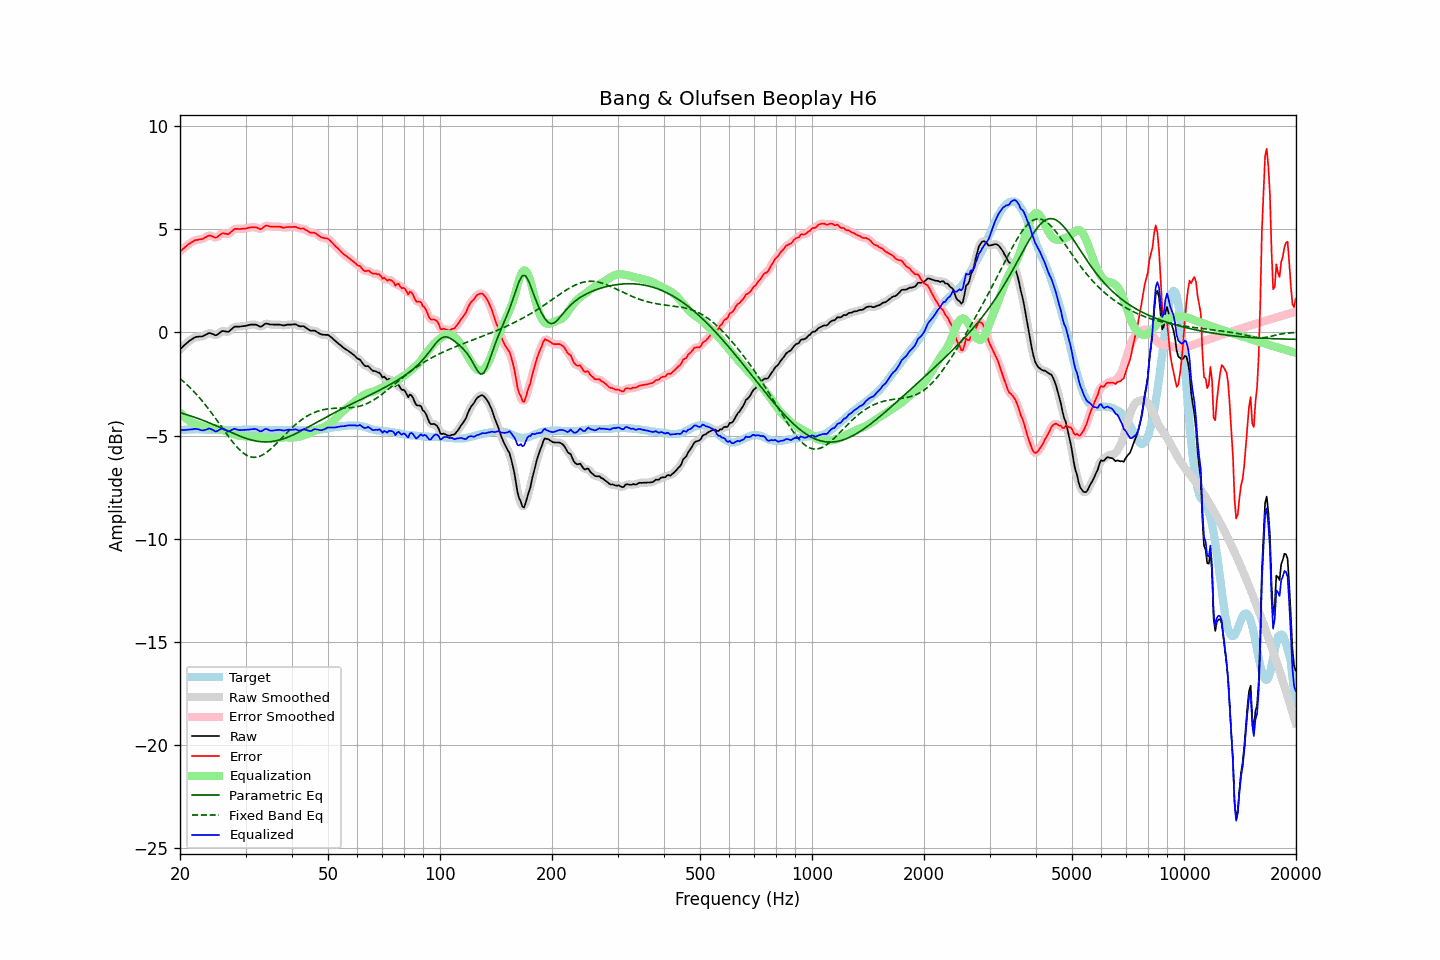

Data behind this chart, as committed beside it:
frequency, raw, error, smoothed, error_smoothed, equalization, parametric_eq, fixed_band_eq, equalized_raw, equalized_smoothed, target
20.00, -0.83, 3.92, -0.83, 3.91, -3.90, -3.89, -2.24, -4.73, -4.73, -4.74
20.20, -0.76, 3.98, -0.75, 3.98, -3.98, -3.92, -2.31, -4.74, -4.73, -4.73
20.40, -0.68, 4.05, -0.68, 4.05, -4.06, -3.94, -2.37, -4.73, -4.73, -4.72
20.61, -0.61, 4.12, -0.61, 4.12, -4.13, -3.96, -2.44, -4.73, -4.73, -4.72
20.81, -0.54, 4.18, -0.53, 4.18, -4.19, -3.99, -2.51, -4.73, -4.72, -4.71
21.02, -0.47, 4.25, -0.47, 4.24, -4.25, -4.01, -2.59, -4.71, -4.72, -4.71
21.23, -0.41, 4.30, -0.41, 4.30, -4.30, -4.04, -2.66, -4.71, -4.71, -4.70
21.44, -0.36, 4.35, -0.35, 4.35, -4.35, -4.06, -2.74, -4.70, -4.70, -4.70
21.66, -0.31, 4.40, -0.30, 4.40, -4.39, -4.09, -2.82, -4.70, -4.69, -4.70
21.87, -0.26, 4.45, -0.26, 4.44, -4.42, -4.11, -2.90, -4.68, -4.68, -4.70
22.09, -0.23, 4.47, -0.23, 4.47, -4.45, -4.14, -2.99, -4.68, -4.68, -4.69
22.31, -0.22, 4.48, -0.21, 4.48, -4.48, -4.17, -3.07, -4.69, -4.69, -4.69
22.54, -0.21, 4.50, -0.21, 4.49, -4.50, -4.20, -3.16, -4.71, -4.71, -4.70
22.76, -0.21, 4.51, -0.20, 4.50, -4.53, -4.23, -3.25, -4.74, -4.74, -4.71
22.99, -0.20, 4.52, -0.19, 4.53, -4.56, -4.26, -3.34, -4.76, -4.75, -4.71
23.22, -0.16, 4.56, -0.16, 4.56, -4.58, -4.29, -3.44, -4.74, -4.74, -4.71
23.45, -0.12, 4.61, -0.11, 4.61, -4.60, -4.32, -3.54, -4.72, -4.72, -4.72
23.69, -0.08, 4.65, -0.07, 4.65, -4.62, -4.35, -3.64, -4.69, -4.69, -4.72
23.92, -0.04, 4.69, -0.05, 4.67, -4.62, -4.38, -3.74, -4.66, -4.67, -4.72
24.16, -0.05, 4.68, -0.05, 4.67, -4.63, -4.41, -3.84, -4.68, -4.68, -4.72
24.40, -0.08, 4.65, -0.08, 4.65, -4.64, -4.45, -3.95, -4.71, -4.71, -4.72
24.65, -0.11, 4.62, -0.11, 4.61, -4.65, -4.48, -4.05, -4.75, -4.76, -4.72
24.89, -0.15, 4.58, -0.13, 4.59, -4.66, -4.51, -4.16, -4.80, -4.79, -4.72
25.14, -0.13, 4.60, -0.12, 4.61, -4.67, -4.55, -4.27, -4.79, -4.78, -4.72
25.39, -0.07, 4.67, -0.07, 4.66, -4.68, -4.58, -4.38, -4.75, -4.75, -4.73
25.65, -0.01, 4.73, -0.00, 4.73, -4.69, -4.62, -4.49, -4.70, -4.70, -4.73
25.91, 0.05, 4.79, 0.04, 4.77, -4.71, -4.65, -4.60, -4.66, -4.67, -4.73
26.16, 0.06, 4.80, 0.06, 4.79, -4.74, -4.69, -4.71, -4.67, -4.68, -4.73
26.43, 0.04, 4.78, 0.05, 4.78, -4.77, -4.72, -4.82, -4.72, -4.72, -4.73
26.69, 0.03, 4.77, 0.03, 4.76, -4.80, -4.76, -4.93, -4.77, -4.77, -4.73
26.96, 0.01, 4.75, 0.04, 4.77, -4.83, -4.79, -5.03, -4.82, -4.79, -4.73
27.23, 0.07, 4.81, 0.07, 4.81, -4.86, -4.82, -5.14, -4.78, -4.78, -4.73
27.50, 0.14, 4.88, 0.14, 4.88, -4.89, -4.86, -5.24, -4.74, -4.74, -4.73
27.77, 0.21, 4.95, 0.21, 4.95, -4.91, -4.89, -5.34, -4.70, -4.70, -4.73
28.05, 0.27, 5.01, 0.26, 4.99, -4.95, -4.93, -5.43, -4.67, -4.69, -4.73
28.33, 0.27, 5.01, 0.28, 5.01, -4.97, -4.96, -5.52, -4.70, -4.70, -4.73
28.62, 0.27, 5.01, 0.28, 5.01, -5.00, -4.99, -5.61, -4.72, -4.72, -4.73
28.90, 0.27, 5.00, 0.28, 5.00, -5.01, -5.02, -5.69, -4.74, -4.74, -4.72
29.19, 0.28, 5.01, 0.28, 5.01, -5.02, -5.05, -5.76, -4.74, -4.74, -4.72
29.48, 0.29, 5.02, 0.29, 5.01, -5.03, -5.08, -5.83, -4.73, -4.74, -4.72
29.78, 0.30, 5.02, 0.30, 5.02, -5.03, -5.11, -5.89, -4.73, -4.73, -4.71
30.08, 0.31, 5.03, 0.32, 5.03, -5.04, -5.14, -5.93, -4.73, -4.73, -4.71
30.38, 0.33, 5.05, 0.34, 5.05, -5.05, -5.16, -5.98, -4.72, -4.72, -4.71
30.68, 0.35, 5.07, 0.35, 5.07, -5.07, -5.19, -6.01, -4.71, -4.71, -4.71
30.99, 0.37, 5.09, 0.37, 5.08, -5.07, -5.21, -6.04, -4.70, -4.70, -4.71
31.30, 0.37, 5.09, 0.38, 5.09, -5.07, -5.23, -6.05, -4.70, -4.69, -4.71
31.61, 0.37, 5.09, 0.38, 5.09, -5.06, -5.25, -6.06, -4.69, -4.68, -4.71
31.93, 0.37, 5.09, 0.37, 5.08, -5.06, -5.26, -6.05, -4.68, -4.69, -4.71
32.24, 0.34, 5.07, 0.34, 5.06, -5.06, -5.28, -6.04, -4.71, -4.72, -4.72
32.57, 0.30, 5.03, 0.30, 5.02, -5.06, -5.29, -6.02, -4.76, -4.76, -4.72
32.89, 0.26, 4.99, 0.28, 5.01, -5.07, -5.30, -5.99, -4.80, -4.78, -4.72
33.22, 0.29, 5.03, 0.30, 5.04, -5.08, -5.31, -5.96, -4.78, -4.77, -4.73
33.55, 0.35, 5.09, 0.35, 5.09, -5.09, -5.31, -5.92, -4.73, -4.73, -4.73
33.89, 0.41, 5.16, 0.40, 5.14, -5.10, -5.31, -5.86, -4.68, -4.70, -4.74
34.23, 0.42, 5.17, 0.42, 5.16, -5.11, -5.31, -5.81, -4.69, -4.70, -4.74
34.57, 0.40, 5.15, 0.41, 5.15, -5.13, -5.31, -5.75, -4.72, -4.72, -4.74
34.92, 0.37, 5.12, 0.39, 5.13, -5.14, -5.30, -5.68, -4.76, -4.75, -4.74
35.27, 0.37, 5.12, 0.37, 5.12, -5.14, -5.29, -5.61, -4.77, -4.77, -4.74
35.62, 0.37, 5.12, 0.37, 5.11, -5.13, -5.28, -5.54, -4.76, -4.76, -4.74
35.97, 0.37, 5.12, 0.37, 5.12, -5.12, -5.27, -5.46, -4.75, -4.75, -4.74
... 635 more rows
